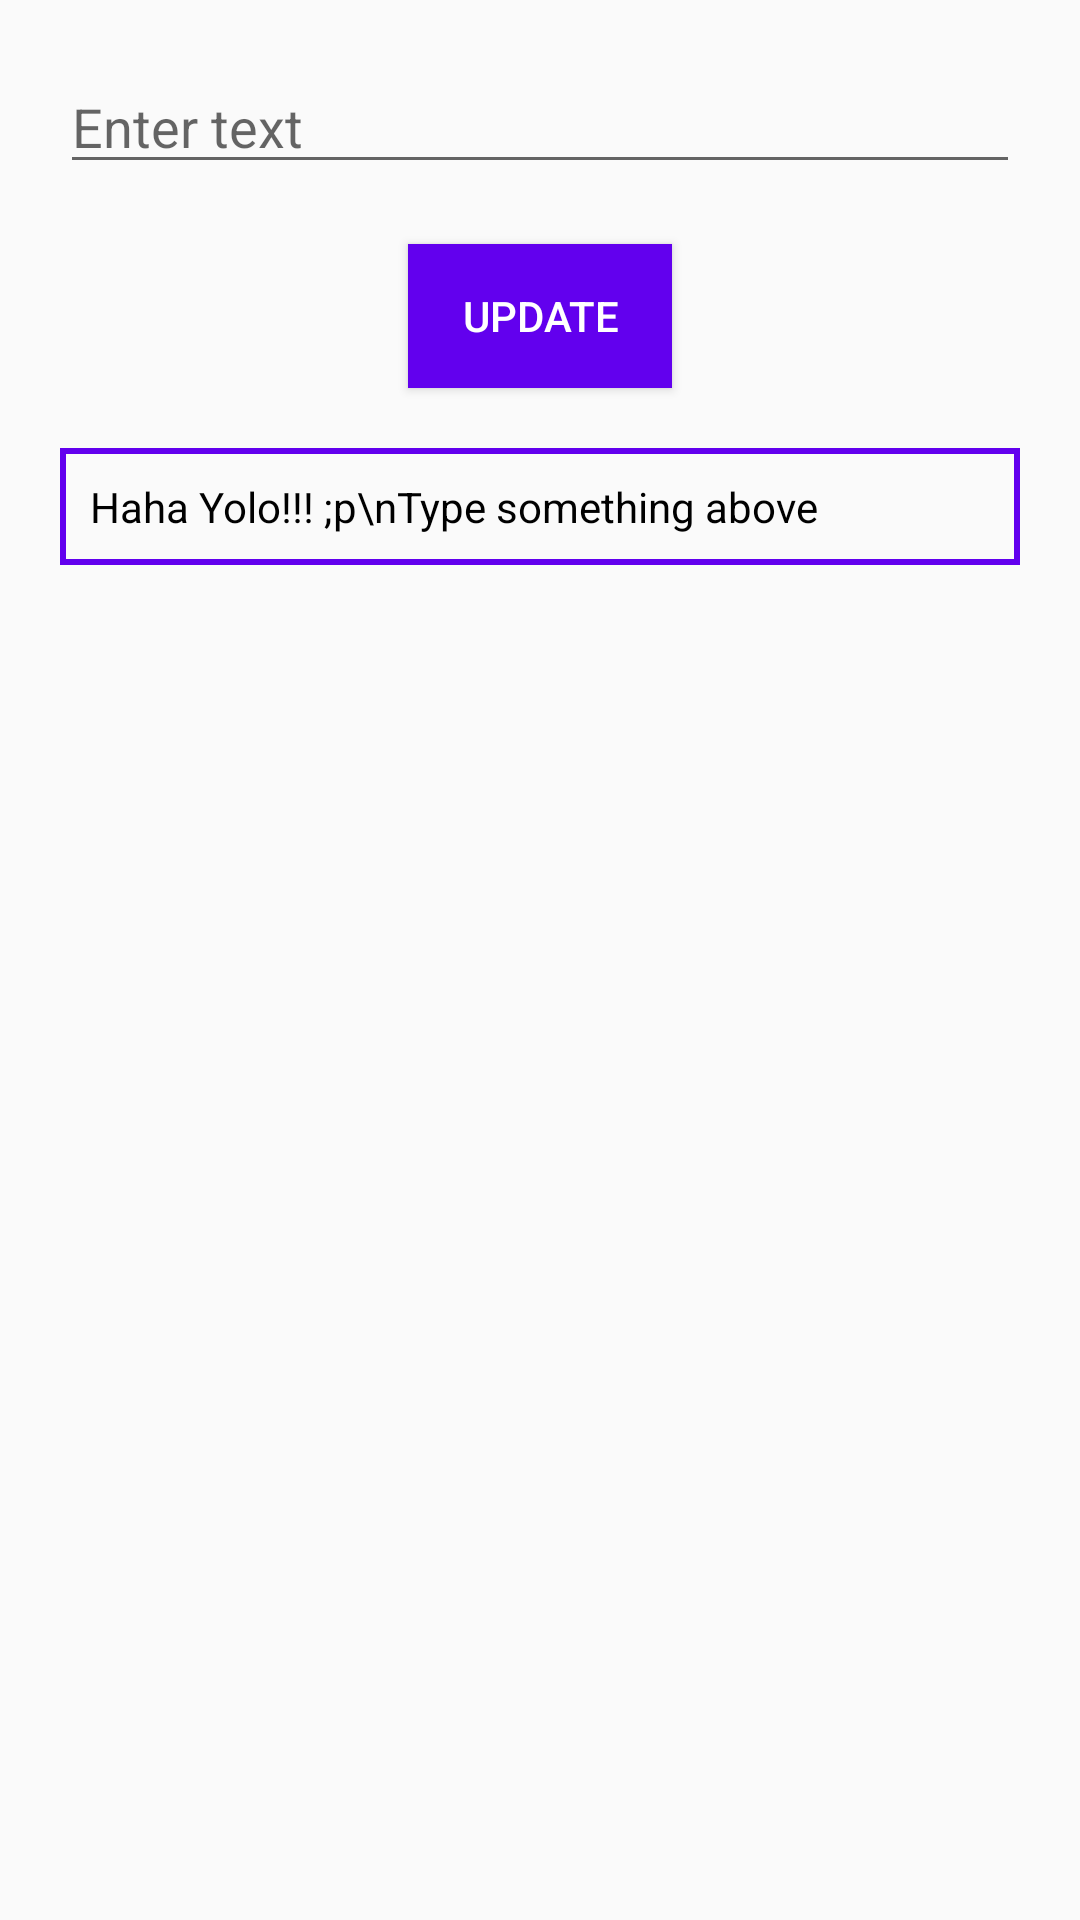

Reconstruct the res/layout file that produces this screen, plus the resources it refers to.
<!-- AndroidManifest.xml: application theme AppTheme -->
<!-- res/layout/fragment_basic.xml -->
<?xml version="1.0" encoding="utf-8"?>
<android.support.constraint.ConstraintLayout
    xmlns:android="http://schemas.android.com/apk/res/android"
    xmlns:app="http://schemas.android.com/apk/res-auto"
    xmlns:tools="http://schemas.android.com/tools"
    android:layout_width="match_parent"
    android:layout_height="match_parent"
    android:padding="20dp">

    <EditText
        android:id="@+id/et_frag_basic"
        android:layout_width="match_parent"
        android:layout_height="wrap_content"
        android:hint="Enter text"/>

    <Button
        android:id="@+id/b_frag_basic_update"
        android:layout_width="wrap_content"
        android:layout_height="wrap_content"
        android:text="Update"
        android:layout_marginTop="20dp"
        app:layout_constraintTop_toBottomOf="@+id/et_frag_basic"
        app:layout_constraintEnd_toEndOf="parent"
        app:layout_constraintStart_toStartOf="parent"
        android:background="@color/colorPrimary"
        android:textColor="@android:color/white"/>

    <TextView
        android:id="@+id/tv_frag_basic_1"
        android:layout_width="match_parent"
        android:layout_height="wrap_content"
        android:padding="10dp"
        android:layout_marginTop="20dp"
        android:text="Haha Yolo!!! ;p\nType something above"
        android:textColor="#000"
        android:background="@drawable/border_primary"
        app:layout_constraintTop_toBottomOf="@+id/b_frag_basic_update"
        app:layout_constraintEnd_toEndOf="parent"
        app:layout_constraintStart_toStartOf="parent" />

</android.support.constraint.ConstraintLayout>
<!-- resources referenced by this layout -->
<resources>
  <!-- drawable border_primary (drawable) -->
  <?xml version="1.0" encoding="utf-8"?>
  <shape xmlns:android="http://schemas.android.com/apk/res/android"
      android:shape="rectangle">
  
      <solid android:color="@android:color/transparent"/>
      <stroke android:color="@color/colorPrimary" android:width="2dp"/>
  
  </shape>
  <style name="AppTheme" parent="Theme.AppCompat.Light.DarkActionBar">
          
          <item name="colorPrimary">@color/colorPrimary</item>
          <item name="colorPrimaryDark">@color/colorPrimaryDark</item>
          <item name="colorAccent">@color/colorAccent</item>
  
          
      </style>
  <!-- not gathered from this repository: default colours our renderer supplied (Android Studio template values) -->
  <color name="colorPrimary">#FF6200EE</color>
  <color name="colorPrimaryDark">#FF3700B3</color>
  <color name="colorAccent">#FF03DAC5</color>
</resources>
